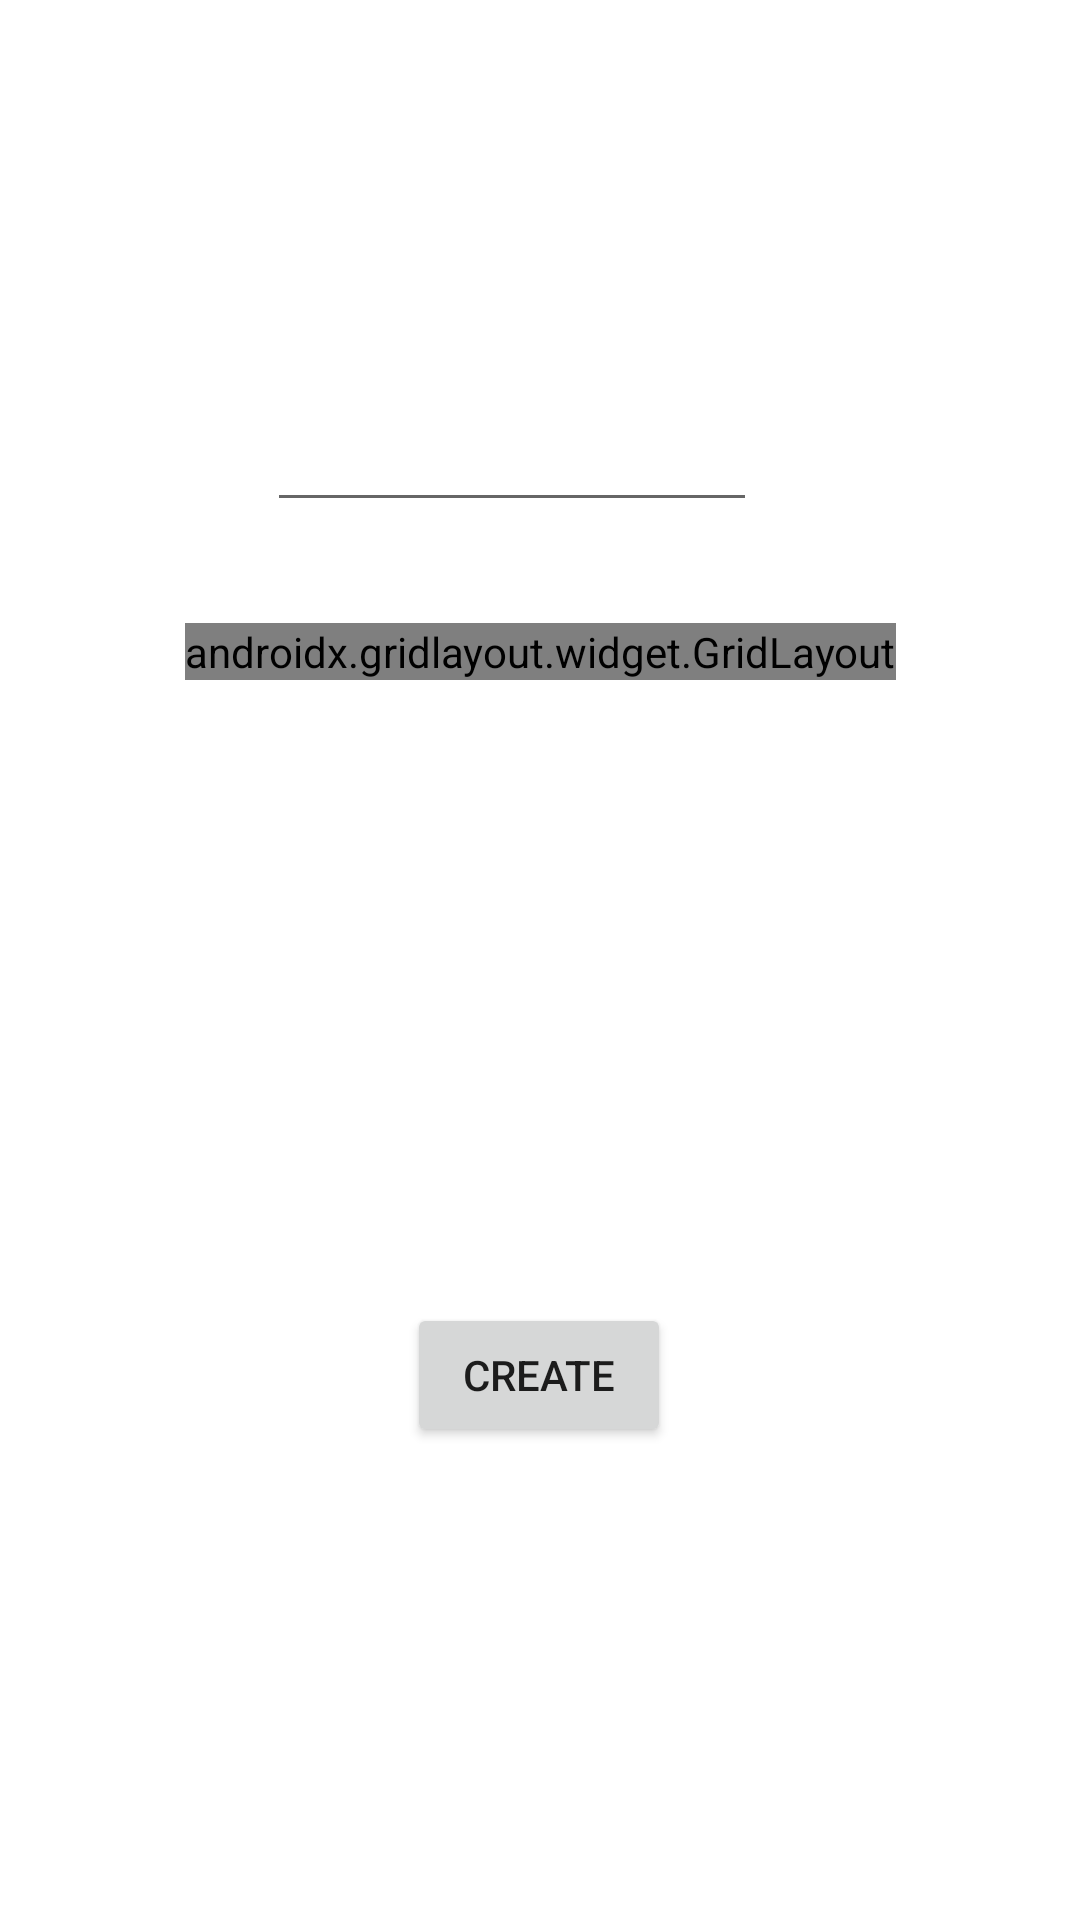

Layout XML and referenced resources for this Android screen:
<!-- AndroidManifest.xml: application theme Theme.QRCodeSystemFilter -->
<!-- res/layout/activity_create_new.xml -->
<?xml version="1.0" encoding="utf-8"?>
<androidx.constraintlayout.widget.ConstraintLayout xmlns:android="http://schemas.android.com/apk/res/android"
    xmlns:app="http://schemas.android.com/apk/res-auto"
    xmlns:tools="http://schemas.android.com/tools"
    android:layout_width="match_parent"
    android:layout_height="match_parent"
    tools:context=".CreateNew">

    <androidx.gridlayout.widget.GridLayout
        android:id="@+id/gridLayout"
        android:layout_width="wrap_content"
        android:layout_height="wrap_content"
        android:layout_marginHorizontal="100dp"
        android:layout_marginVertical="50dp"
        android:layout_marginStart="100dp"
        android:layout_marginEnd="100dp"
        app:columnCount="2"
        app:layout_constraintBottom_toTopOf="@+id/CreateNew"
        app:layout_constraintEnd_toEndOf="parent"
        app:layout_constraintStart_toStartOf="parent"
        app:layout_constraintTop_toTopOf="parent"
        app:rowCount="4">

        <TextView
            android:id="@+id/C"
            android:layout_width="wrap_content"
            android:layout_height="wrap_content"
            android:padding="20dp"
            android:text="C"
            android:textColor="#000000"
            android:textSize="24sp" />

        <EditText
            android:id="@+id/CStatus"
            android:layout_width="wrap_content"
            android:layout_height="wrap_content"
            android:ems="10"
            android:hint="yes/no"
            android:inputType="textPersonName"
            android:minHeight="48dp" />

        <TextView
            android:id="@+id/JAVA"
            android:layout_width="wrap_content"
            android:layout_height="wrap_content"
            android:padding="20dp"
            android:text="JAVA"
            android:textColor="#000000"
            android:textSize="24sp" />

        <EditText
            android:id="@+id/JavaStatus"
            android:layout_width="wrap_content"
            android:layout_height="wrap_content"
            android:ems="10"
            android:hint="yes/no"
            android:inputType="textPersonName"
            android:minHeight="48dp" />

        <TextView
            android:id="@+id/cPlusPlus"
            android:layout_width="wrap_content"
            android:layout_height="wrap_content"
            android:padding="20dp"
            android:text="C++"
            android:textColor="#000000"
            android:textSize="24sp" />

        <EditText
            android:id="@+id/CPlusPlusStatus"
            android:layout_width="wrap_content"
            android:layout_height="wrap_content"
            android:ems="10"
            android:hint="yes/no"
            android:inputType="textPersonName"
            android:minHeight="48dp" />

        <TextView
            android:id="@+id/Python"
            android:layout_width="wrap_content"
            android:layout_height="wrap_content"
            android:padding="20dp"
            android:text="Python"
            android:textColor="#000000"
            android:textSize="24sp" />

        <EditText
            android:id="@+id/PythonStatus"
            android:layout_width="wrap_content"
            android:layout_height="wrap_content"
            android:ems="10"
            android:hint="yes/no"
            android:inputType="textPersonName"
            android:minHeight="48dp" />


    </androidx.gridlayout.widget.GridLayout>

    <EditText
        android:id="@+id/nameInput"
        android:layout_width="wrap_content"
        android:layout_height="wrap_content"
        android:layout_marginStart="20dp"
        android:layout_marginTop="50dp"
        android:layout_marginEnd="39dp"
        android:ems="10"
        android:inputType="textPersonName"
        android:textSize="14sp"
        app:layout_constraintBottom_toTopOf="@+id/gridLayout"
        app:layout_constraintEnd_toEndOf="parent"
        app:layout_constraintStart_toStartOf="parent"
        app:layout_constraintTop_toTopOf="parent"
        app:layout_constraintVertical_bias="0.722" />

    <Button
        android:id="@+id/CreateNew"
        android:layout_width="wrap_content"
        android:layout_height="wrap_content"
        android:layout_marginStart="158dp"
        android:layout_marginEnd="159dp"
        android:text="Create"
        app:layout_constraintBottom_toBottomOf="parent"
        app:layout_constraintEnd_toEndOf="parent"
        app:layout_constraintStart_toStartOf="parent"
        app:layout_constraintTop_toBottomOf="@+id/gridLayout" />

</androidx.constraintlayout.widget.ConstraintLayout>
<!-- resources referenced by this layout -->
<resources>
  <style name="Theme.QRCodeSystemFilter" parent="Theme.MaterialComponents.DayNight.DarkActionBar">
          
          <item name="colorPrimary">@color/purple_500</item>
          <item name="colorPrimaryVariant">@color/purple_700</item>
          <item name="colorOnPrimary">@color/white</item>
          
          <item name="colorSecondary">@color/teal_200</item>
          <item name="colorSecondaryVariant">@color/teal_700</item>
          <item name="colorOnSecondary">@color/black</item>
          
          <item name="android:statusBarColor" tools:targetApi="l">?attr/colorPrimaryVariant</item>
          
      </style>
  <!-- not gathered from this repository: default colours our renderer supplied (Android Studio template values) -->
  <color name="purple_500">#FF6200EE</color>
  <color name="purple_700">#FF3700B3</color>
  <color name="teal_200">#FF03DAC5</color>
  <color name="teal_700">#FF018786</color>
  <color name="black">#FF000000</color>
  <color name="white">#FFFFFFFF</color>
</resources>
